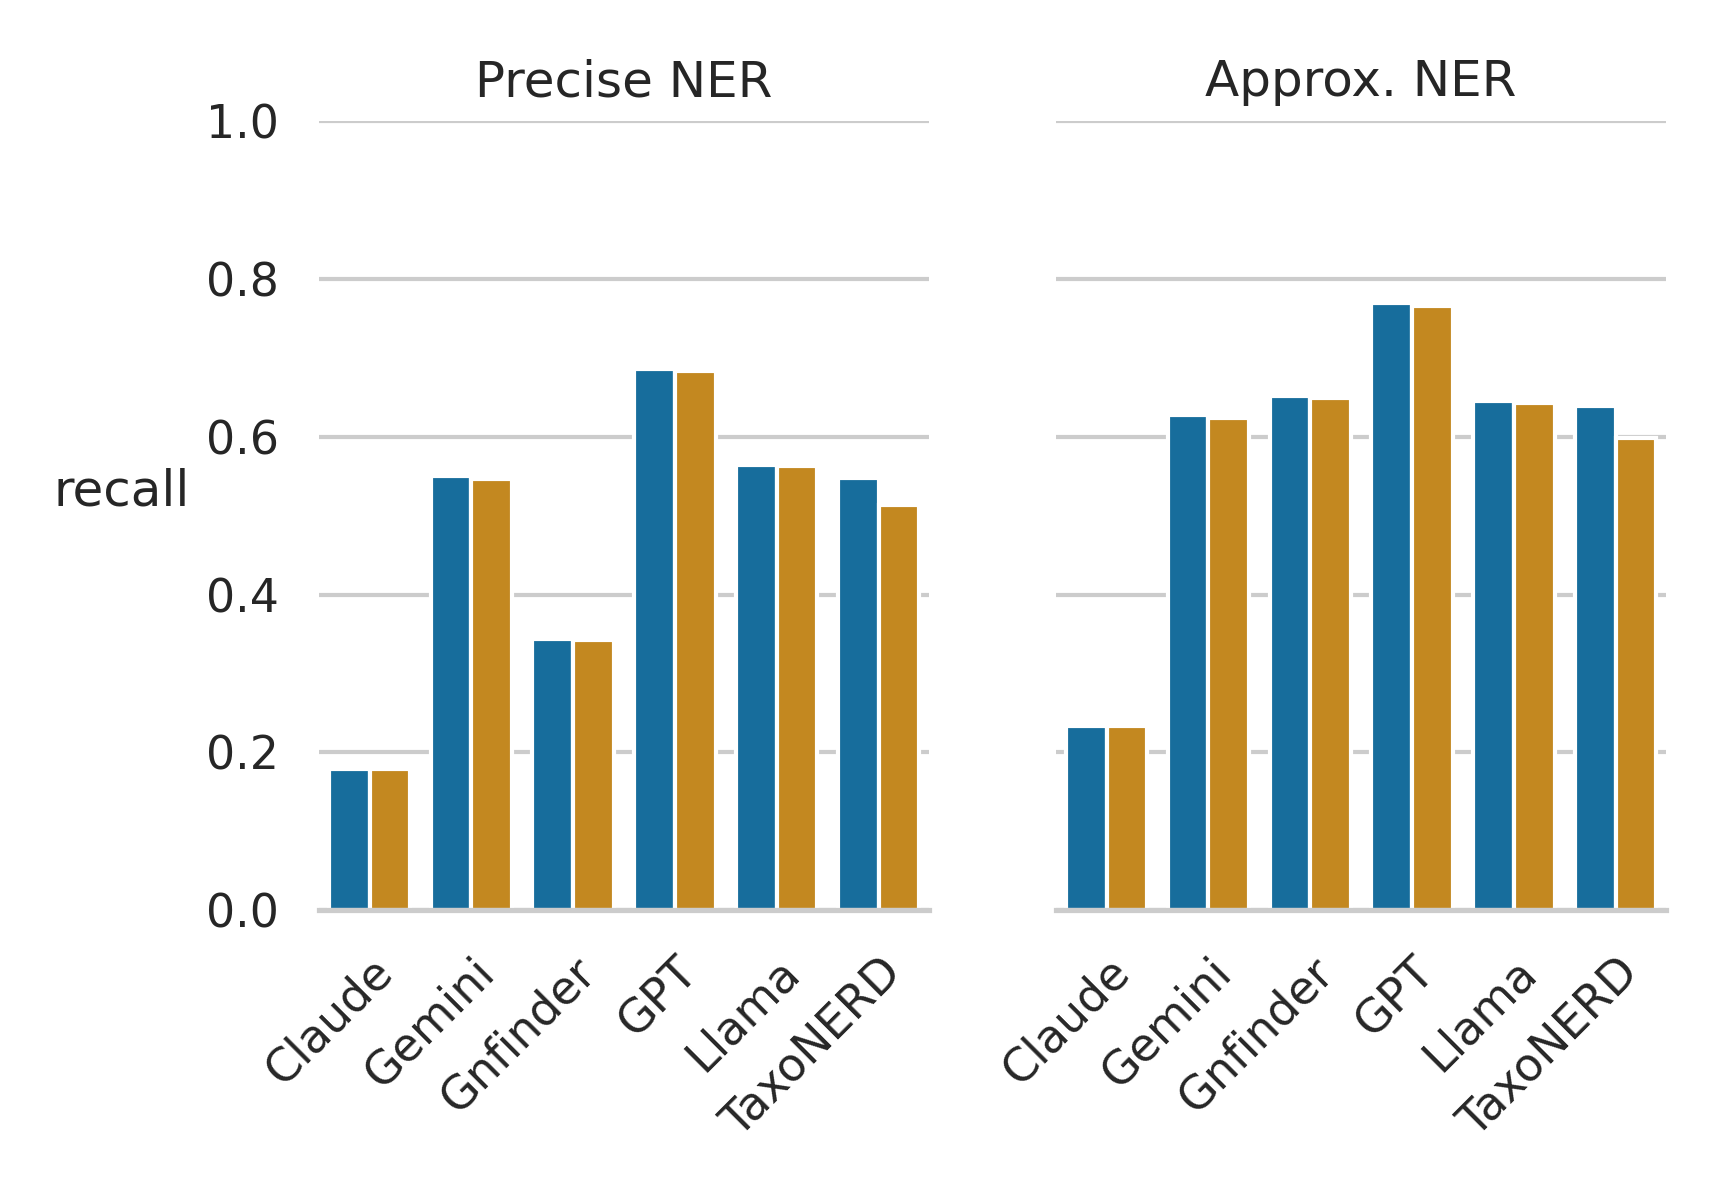

Data behind this chart, as committed beside it:
, recall, class, Model, NS
54, 0.1791, Precise NER, Claude, False
55, 0.2336, Approx. NER, Claude, False
72, 0.1789, Precise NER, Claude, True
73, 0.2333, Approx. NER, Claude, True
6, 0.55, Precise NER, Gemini, False
7, 0.6273, Approx. NER, Gemini, False
24, 0.5462, Precise NER, Gemini, True
25, 0.6236, Approx. NER, Gemini, True
60, 0.3435, Precise NER, Gnfinder, False
61, 0.6518, Approx. NER, Gnfinder, False
66, 0.3418, Precise NER, Gnfinder, True
67, 0.6491, Approx. NER, Gnfinder, True
18, 0.6863, Precise NER, GPT, False
19, 0.769, Approx. NER, GPT, False
30, 0.6835, Precise NER, GPT, True
31, 0.766, Approx. NER, GPT, True
36, 0.564, Precise NER, Llama, False
37, 0.6447, Approx. NER, Llama, False
42, 0.5624, Precise NER, Llama, True
43, 0.643, Approx. NER, Llama, True
0, 0.5476, Precise NER, TaxoNERD, False
1, 0.6384, Approx. NER, TaxoNERD, False
78, 0.5132, Precise NER, TaxoNERD, True
79, 0.5984, Approx. NER, TaxoNERD, True
